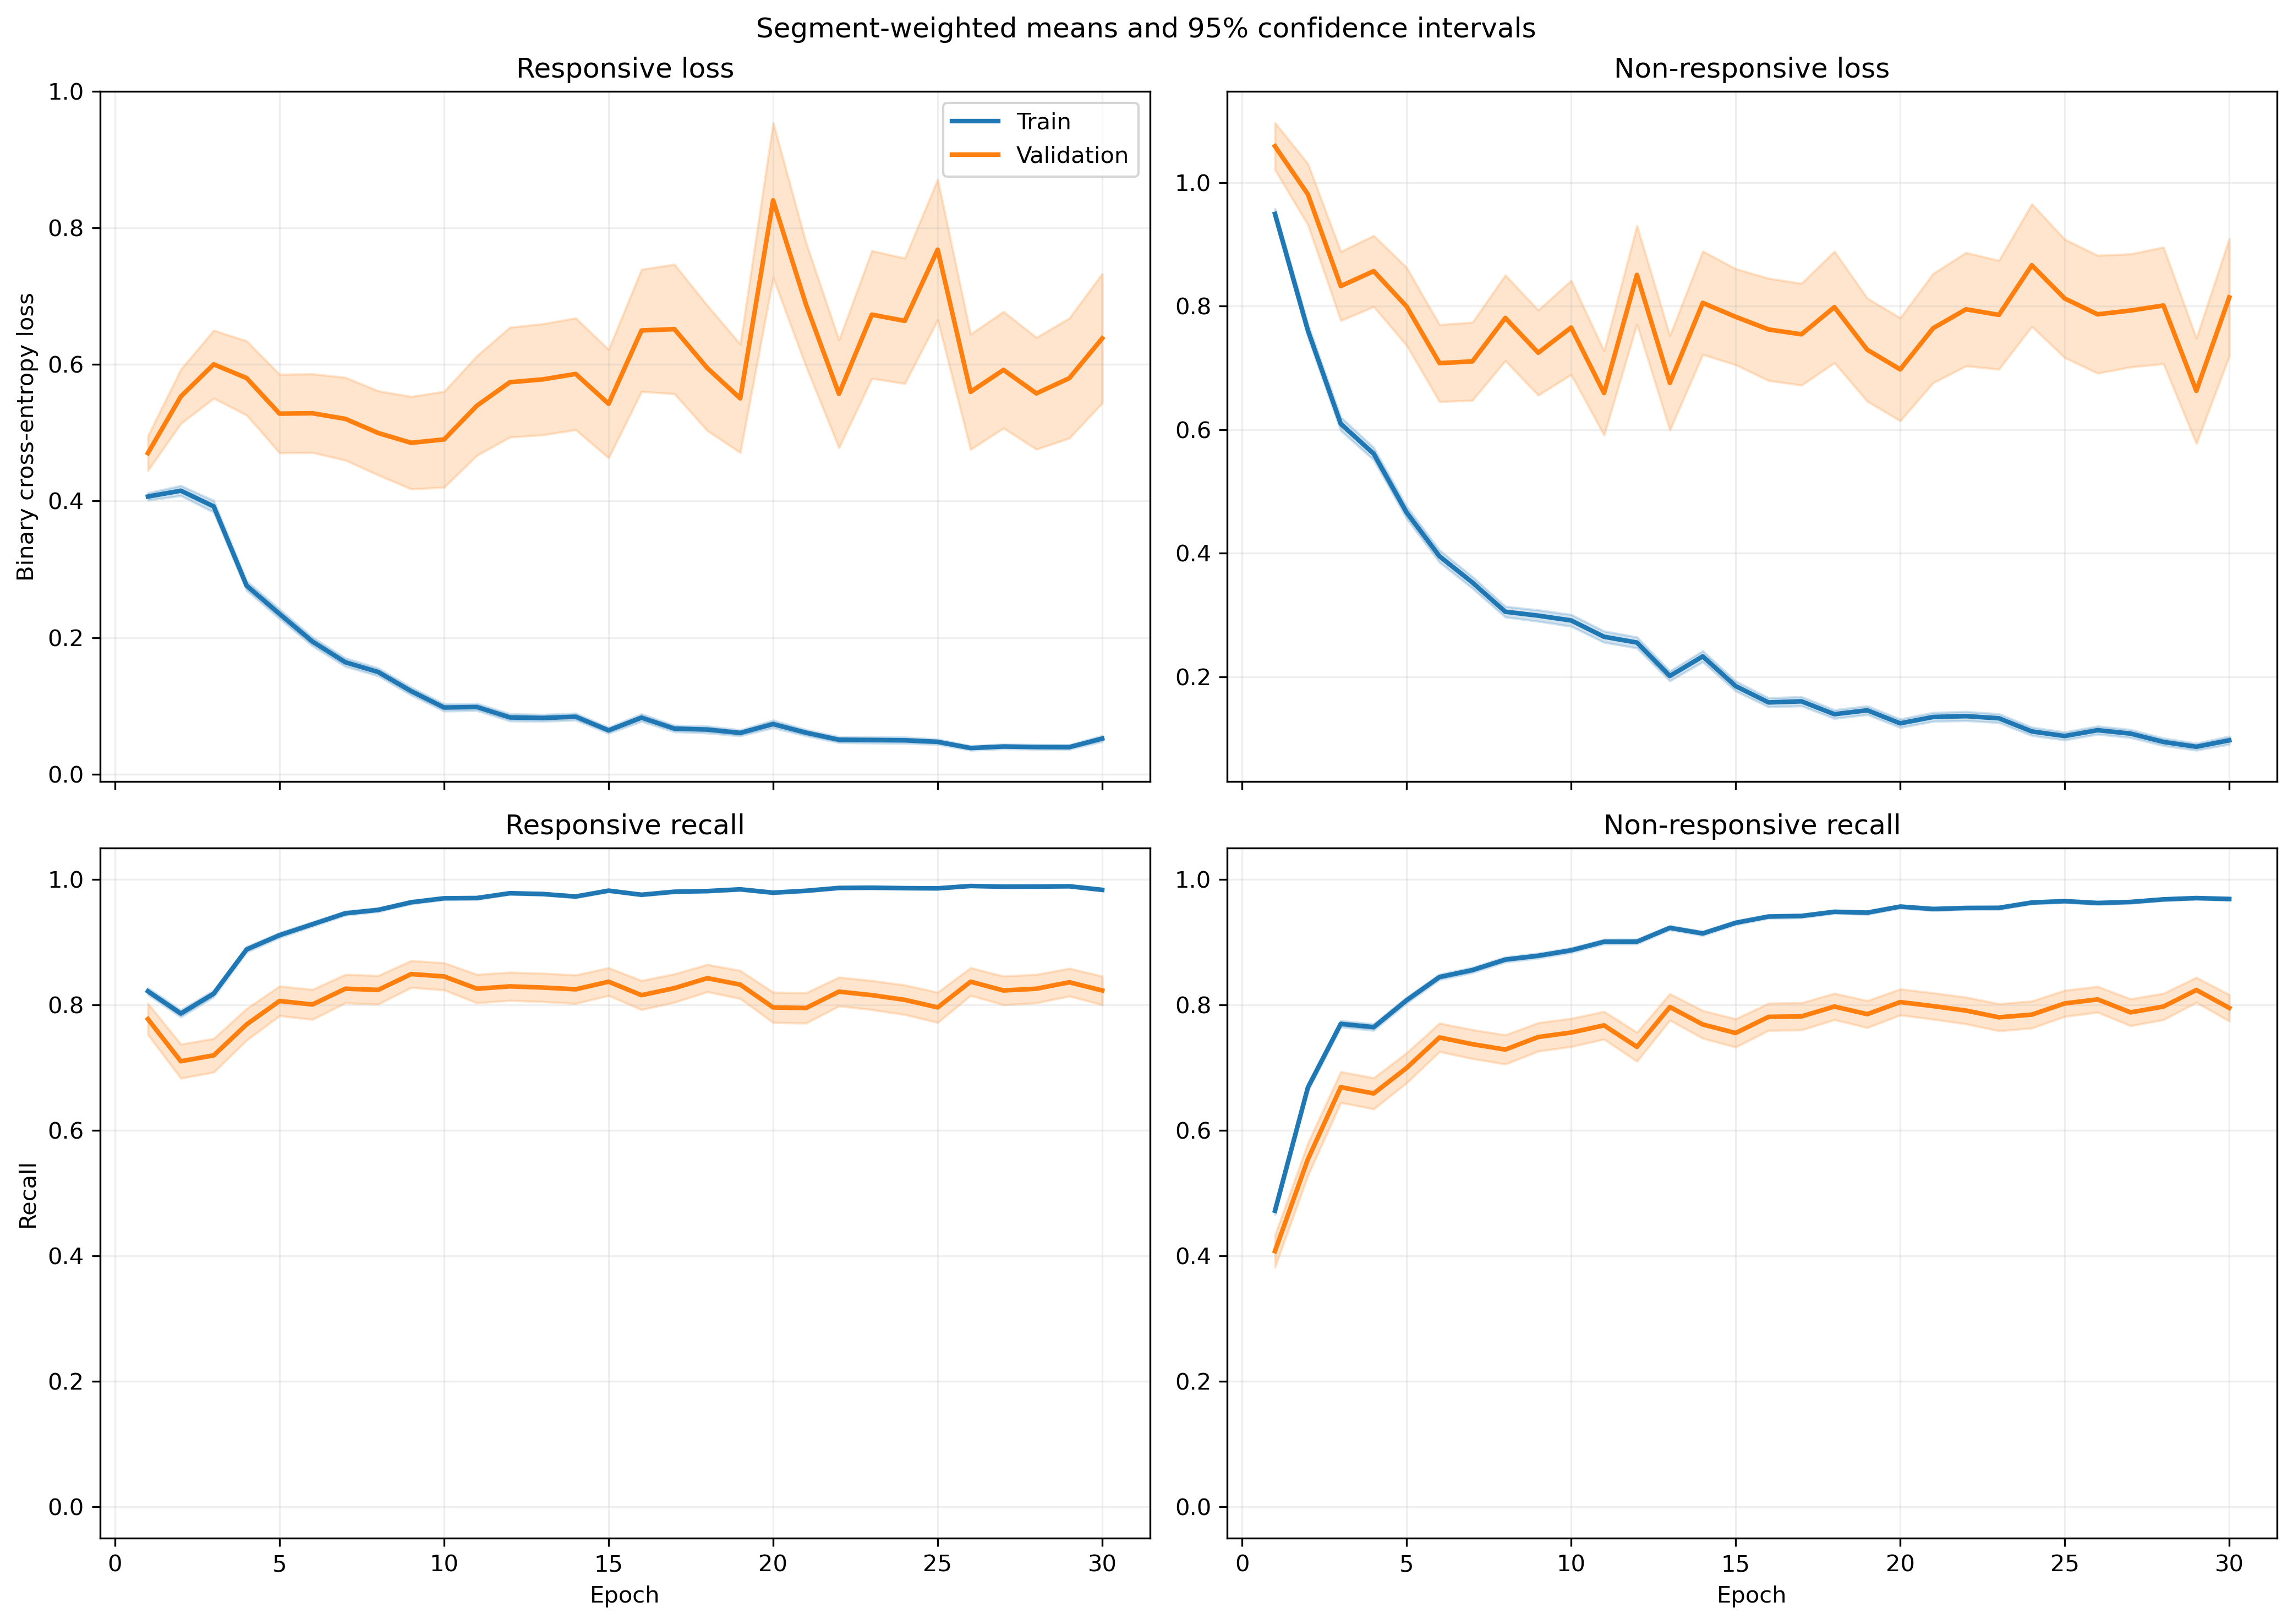

The file beside this chart, header and first rows:
fold, epoch, split, r_loss, r_loss_count, r_loss_sum, r_loss_sum_sq, r_recall, r_recall_count, r_recall_sum, r_recall_sum_sq, nr_loss, nr_loss_count, nr_loss_sum, nr_loss_sum_sq, nr_recall, nr_recall_count, nr_recall_sum, nr_recall_sum_sq
1, 1, train, 0.34, 1063, 361.4, 279.3, 0.8485, 1063, 902.0, 902.0, 1.099, 1401, 1539, 2657, 0.4497, 1401, 630.0, 630.0
1, 1, validation, 0.1098, 10, 1.098, 0.1804, 1.0, 10, 10.0, 10.0, , 0, 0.0, 0.0, , 0, 0.0, 0.0
1, 2, train, 0.452, 1063, 480.5, 547.4, 0.7488, 1063, 796.0, 796.0, 0.6503, 1401, 911.1, 1439, 0.738, 1401, 1034, 1034
1, 2, validation, 0.09344, 10, 0.9344, 0.1698, 1.0, 10, 10.0, 10.0, , 0, 0.0, 0.0, , 0, 0.0, 0.0
1, 3, train, 0.3402, 1063, 361.7, 415.4, 0.8758, 1063, 931.0, 931.0, 0.544, 1401, 762.1, 1112, 0.7473, 1401, 1047, 1047
1, 3, validation, 0.06748, 10, 0.6748, 0.06108, 1.0, 10, 10.0, 10.0, , 0, 0.0, 0.0, , 0, 0.0, 0.0
1, 4, train, 0.2361, 1063, 250.9, 325.2, 0.9078, 1063, 965.0, 965.0, 0.5351, 1401, 749.7, 1593, 0.7966, 1401, 1116, 1116
1, 4, validation, 0.02519, 10, 0.2519, 0.00934, 1.0, 10, 10.0, 10.0, , 0, 0.0, 0.0, , 0, 0.0, 0.0
1, 5, train, 0.2381, 1063, 253.1, 386.2, 0.9125, 1063, 970.0, 970.0, 0.3922, 1401, 549.5, 1190, 0.8415, 1401, 1179, 1179
1, 5, validation, 0.02072, 10, 0.2072, 0.007187, 1.0, 10, 10.0, 10.0, , 0, 0.0, 0.0, , 0, 0.0, 0.0
1, 6, train, 0.135, 1063, 143.5, 155.5, 0.968, 1063, 1029, 1029, 0.4062, 1401, 569.1, 1115, 0.833, 1401, 1167, 1167
1, 6, validation, 0.0254, 10, 0.254, 0.01142, 1.0, 10, 10.0, 10.0, , 0, 0.0, 0.0, , 0, 0.0, 0.0
1, 7, train, 0.1958, 1063, 208.2, 367.9, 0.9323, 1063, 991.0, 991.0, 0.2577, 1401, 361, 814.9, 0.8929, 1401, 1251, 1251
1, 7, validation, 0.01734, 10, 0.1734, 0.006188, 1.0, 10, 10.0, 10.0, , 0, 0.0, 0.0, , 0, 0.0, 0.0
1, 8, train, 0.1111, 1063, 118.1, 139.4, 0.9652, 1063, 1026, 1026, 0.4021, 1401, 563.4, 1282, 0.8315, 1401, 1165, 1165
1, 8, validation, 0.0218, 10, 0.218, 0.01554, 1.0, 10, 10.0, 10.0, , 0, 0.0, 0.0, , 0, 0.0, 0.0
1, 9, train, 0.1553, 1063, 165, 336.8, 0.9492, 1063, 1009, 1009, 0.2349, 1401, 329.1, 843.6, 0.9029, 1401, 1265, 1265
1, 9, validation, 0.02843, 10, 0.2843, 0.06429, 1.0, 10, 10.0, 10.0, , 0, 0.0, 0.0, , 0, 0.0, 0.0
1, 10, train, 0.06068, 1063, 64.51, 77.6, 0.9802, 1063, 1042, 1042, 0.28, 1401, 392.3, 921.6, 0.8922, 1401, 1250, 1250
1, 10, validation, 0.007637, 10, 0.07637, 0.001129, 1.0, 10, 10.0, 10.0, , 0, 0.0, 0.0, , 0, 0.0, 0.0
1, 11, train, 0.115, 1063, 122.3, 208.1, 0.9614, 1063, 1022, 1022, 0.2069, 1401, 289.9, 689.3, 0.9186, 1401, 1287, 1287
1, 11, validation, 0.003855, 10, 0.03855, 0.0004186, 1.0, 10, 10.0, 10.0, , 0, 0.0, 0.0, , 0, 0.0, 0.0
1, 12, train, 0.2874, 1063, 305.5, 1090, 0.921, 1063, 979.0, 979.0, 0.1249, 1401, 174.9, 442.7, 0.955, 1401, 1338, 1338
1, 12, validation, 0.005248, 10, 0.05248, 0.0004786, 1.0, 10, 10.0, 10.0, , 0, 0.0, 0.0, , 0, 0.0, 0.0
1, 13, train, 0.06147, 1063, 65.34, 136, 0.984, 1063, 1046, 1046, 0.2175, 1401, 304.7, 836.9, 0.9172, 1401, 1285, 1285
1, 13, validation, 0.004023, 10, 0.04023, 0.0003362, 1.0, 10, 10.0, 10.0, , 0, 0.0, 0.0, , 0, 0.0, 0.0
1, 14, train, 0.07907, 1063, 84.05, 120.3, 0.9755, 1063, 1037, 1037, 0.1081, 1401, 151.4, 302.2, 0.955, 1401, 1338, 1338
1, 14, validation, 0.01566, 10, 0.1566, 0.004425, 1.0, 10, 10.0, 10.0, , 0, 0.0, 0.0, , 0, 0.0, 0.0
1, 15, train, 0.06942, 1063, 73.79, 185, 0.9802, 1063, 1042, 1042, 0.1542, 1401, 216, 578.8, 0.9415, 1401, 1319, 1319
1, 15, validation, 0.002764, 10, 0.02764, 0.0001143, 1.0, 10, 10.0, 10.0, , 0, 0.0, 0.0, , 0, 0.0, 0.0
1, 16, train, 0.05892, 1063, 62.63, 90.95, 0.9859, 1063, 1048, 1048, 0.1531, 1401, 214.5, 401.6, 0.9379, 1401, 1314, 1314
1, 16, validation, 0.005747, 10, 0.05747, 0.0004236, 1.0, 10, 10.0, 10.0, , 0, 0.0, 0.0, , 0, 0.0, 0.0
1, 17, train, 0.06105, 1063, 64.9, 79.23, 0.9831, 1063, 1045, 1045, 0.1203, 1401, 168.6, 350.3, 0.9593, 1401, 1344, 1344
1, 17, validation, 0.007043, 10, 0.07043, 0.001302, 1.0, 10, 10.0, 10.0, , 0, 0.0, 0.0, , 0, 0.0, 0.0
1, 18, train, 0.07234, 1063, 76.9, 85.22, 0.9802, 1063, 1042, 1042, 0.06105, 1401, 85.53, 144.1, 0.9786, 1401, 1371, 1371
1, 18, validation, 0.01098, 10, 0.1098, 0.002133, 1.0, 10, 10.0, 10.0, , 0, 0.0, 0.0, , 0, 0.0, 0.0
1, 19, train, 0.03589, 1063, 38.15, 55.13, 0.9934, 1063, 1056, 1056, 0.1465, 1401, 205.3, 442.3, 0.945, 1401, 1324, 1324
1, 19, validation, 0.00259, 10, 0.0259, 7.913470858511573e-05, 1.0, 10, 10.0, 10.0, , 0, 0.0, 0.0, , 0, 0.0, 0.0
1, 20, train, 0.06734, 1063, 71.59, 150.1, 0.9812, 1063, 1043, 1043, 0.08416, 1401, 117.9, 276.8, 0.9679, 1401, 1356, 1356
1, 20, validation, 0.002617, 10, 0.02617, 0.0001487, 1.0, 10, 10.0, 10.0, , 0, 0.0, 0.0, , 0, 0.0, 0.0
1, 21, train, 0.04935, 1063, 52.46, 73.62, 0.9868, 1063, 1049, 1049, 0.1274, 1401, 178.5, 366.6, 0.9493, 1401, 1330, 1330
1, 21, validation, 0.005619, 10, 0.05619, 0.0004863, 1.0, 10, 10.0, 10.0, , 0, 0.0, 0.0, , 0, 0.0, 0.0
1, 22, train, 0.05355, 1063, 56.92, 66.45, 0.9821, 1063, 1044, 1044, 0.1052, 1401, 147.4, 286.1, 0.9643, 1401, 1351, 1351
1, 22, validation, 0.01098, 10, 0.1098, 0.006617, 1.0, 10, 10.0, 10.0, , 0, 0.0, 0.0, , 0, 0.0, 0.0
1, 23, train, 0.02495, 1063, 26.52, 26.39, 0.9934, 1063, 1056, 1056, 0.1128, 1401, 158, 386.2, 0.9586, 1401, 1343, 1343
1, 23, validation, 0.0007957, 10, 0.007957, 8.229626473621465e-06, 1.0, 10, 10.0, 10.0, , 0, 0.0, 0.0, , 0, 0.0, 0.0
1, 24, train, 0.04384, 1063, 46.61, 111.6, 0.9906, 1063, 1053, 1053, 0.08205, 1401, 115, 269.8, 0.97, 1401, 1359, 1359
1, 24, validation, 0.0006164, 10, 0.006164, 5.834814373884001e-06, 1.0, 10, 10.0, 10.0, , 0, 0.0, 0.0, , 0, 0.0, 0.0
1, 25, train, 0.02649, 1063, 28.16, 45, 0.9915, 1063, 1054, 1054, 0.1346, 1401, 188.5, 579.4, 0.95, 1401, 1331, 1331
1, 25, validation, 0.0005564, 10, 0.005564, 4.623239647116861e-06, 1.0, 10, 10.0, 10.0, , 0, 0.0, 0.0, , 0, 0.0, 0.0
1, 26, train, 0.03338, 1063, 35.49, 53.94, 0.9915, 1063, 1054, 1054, 0.1438, 1401, 201.5, 528.3, 0.9486, 1401, 1329, 1329
1, 26, validation, 0.001081, 10, 0.01081, 1.7117941979449824e-05, 1.0, 10, 10.0, 10.0, , 0, 0.0, 0.0, , 0, 0.0, 0.0
1, 27, train, 0.04538, 1063, 48.23, 99.62, 0.9849, 1063, 1047, 1047, 0.1078, 1401, 151, 586.5, 0.9707, 1401, 1360, 1360
1, 27, validation, 0.0001584, 10, 0.001584, 3.0425053409999236e-07, 1.0, 10, 10.0, 10.0, , 0, 0.0, 0.0, , 0, 0.0, 0.0
1, 28, train, 0.09676, 1063, 102.9, 208.8, 0.9652, 1063, 1026, 1026, 0.1189, 1401, 166.5, 605.5, 0.9643, 1401, 1351, 1351
1, 28, validation, 0.001185, 10, 0.01185, 1.90989053407975e-05, 1.0, 10, 10.0, 10.0, , 0, 0.0, 0.0, , 0, 0.0, 0.0
1, 29, train, 0.02909, 1063, 30.92, 50.38, 0.9934, 1063, 1056, 1056, 0.09056, 1401, 126.9, 354, 0.9679, 1401, 1356, 1356
1, 29, validation, 0.001019, 10, 0.01019, 1.271949849979137e-05, 1.0, 10, 10.0, 10.0, , 0, 0.0, 0.0, , 0, 0.0, 0.0
1, 30, train, 0.0157, 1063, 16.69, 18.12, 0.9972, 1063, 1060, 1060, 0.07471, 1401, 104.7, 329.9, 0.9757, 1401, 1367, 1367
1, 30, validation, 0.0004274, 10, 0.004274, 2.2616768546868116e-06, 1.0, 10, 10.0, 10.0, , 0, 0.0, 0.0, , 0, 0.0, 0.0
... 1,140 more rows
